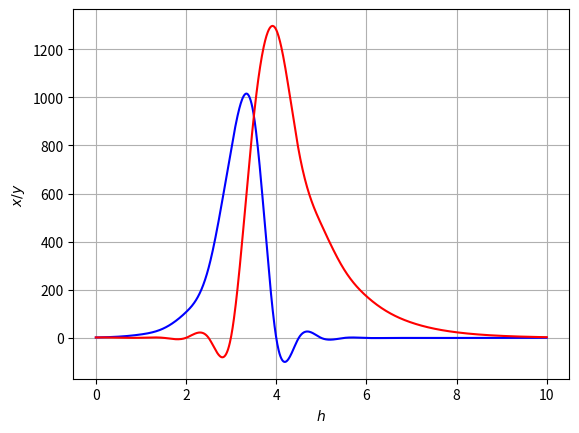

Python code for this plot:
import numpy as np
import scipy as sp
import scipy.interpolate
import matplotlib.pyplot as plt


x = np.array([0,
              0.5,
              1,
              1.5,
              2,
              2.5,
              3,
              3.5,
              4,
              4.5,
              5,
              5.5,
              6,
              6.5,
              7,
              7.5,
              8,
              8.5,
              9,
              9.5,
              10,])


y=[2, 5.39367, 14.5893, 39.5296, 107.193, 290.611, 782.785, 929.426, 1.74904, 0.0305176, 0.0038758, 0.00164306, 0.00144702, 0.00198556, 0.00356539, 0.00753669, 0.0175884, 0.0435849, 0.112009, 0.294273, 0.783534, ]
y1=[2, 1.23398, 0.783835, 0.538772, 0.45871, 0.697866, 5.09204, 913.557, 1281.35, 778.572, 472.255, 286.44, 173.736, 105.377, 63.9153, 38.7676, 23.5151, 14.2647, 8.6551, 5.25453, 3.195, ]
new_length = 1000
new_x = np.linspace(x.min(), x.max(), new_length)
new_y = sp.interpolate.interp1d(x, y, kind='cubic')(new_x)
new_y1 = sp.interpolate.interp1d(x, y1, kind='cubic')(new_x)





plt.plot(new_x,new_y, antialiased=True,linestyle = "-",color = "b")
plt.plot(new_x,new_y1,antialiased=True,linestyle = "-",color = "r")
plt.xlabel(r'$h$')
plt.ylabel(r'$x/y$')
plt.grid(True)
plt.show()
